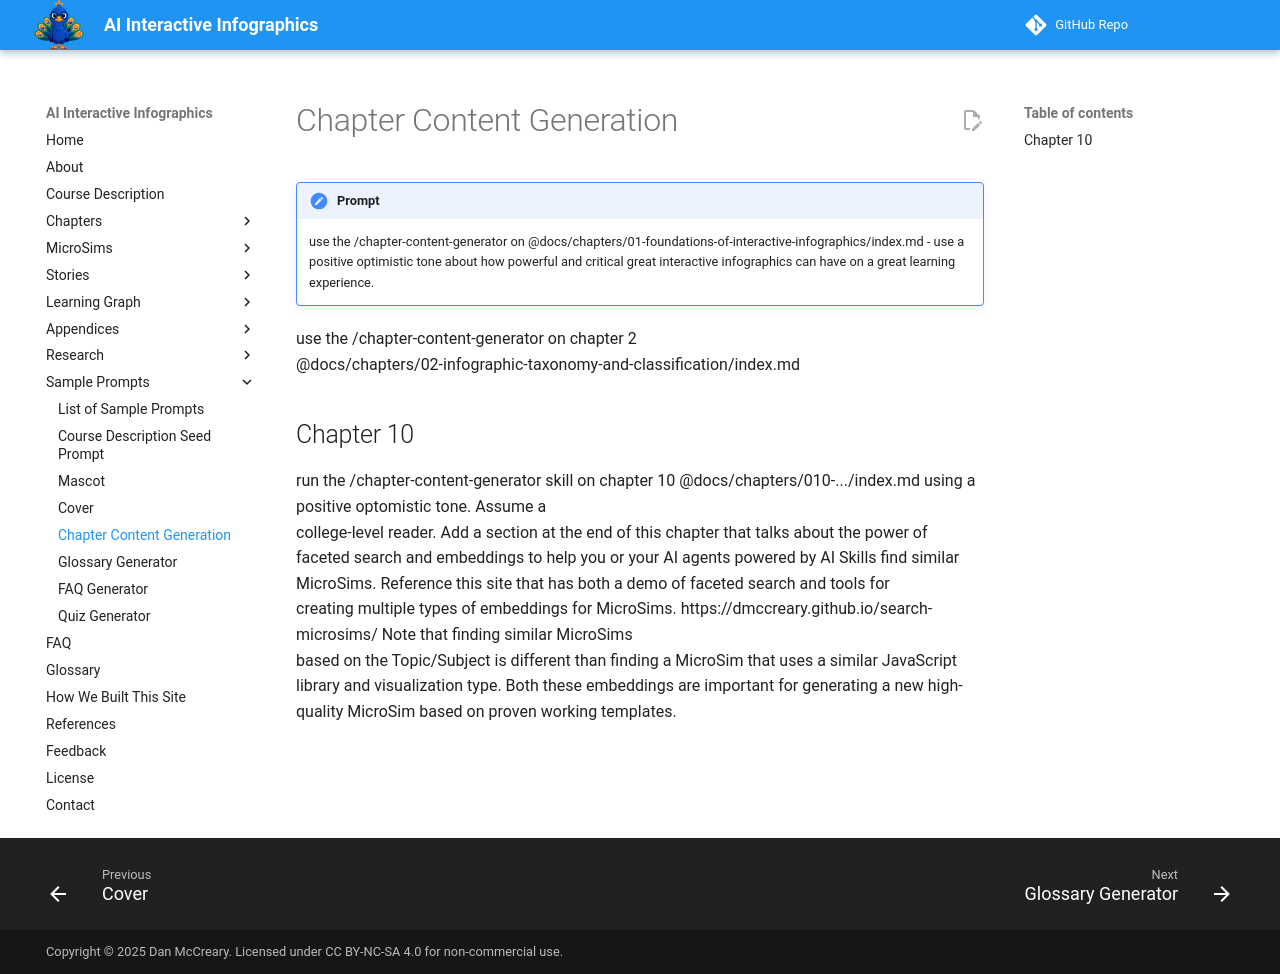

repository: dmccreary/infographics · page: prompts/10-chapter-content-generation/index.html · generator: mkdocs

# Chapter Content Generation

!!! prompt
    use the /chapter-content-generator on @docs/chapters/01-foundations-of-interactive-infographics/index.md - use a positive optimistic tone about how powerful and critical great interactive infographics can have on a great learning experience.

use the /chapter-content-generator on chapter 2                                    
@docs/chapters/02-infographic-taxonomy-and-classification/index.md 

## Chapter 10

run the /chapter-content-generator skill on chapter 10 @docs/chapters/010-.../index.md using a positive optomistic tone.  Assume a       
college-level reader.  Add a section at the end of this chapter that talks about the power of faceted search and embeddings to help you or 
 your AI agents powered by AI Skills find similar MicroSims.  Reference this site that has both a demo of faceted search and tools for     
creating multiple types of embeddings for MicroSims.  https://dmccreary.github.io/search-microsims/  Note that finding similar MicroSims   
based on the Topic/Subject is different than finding a MicroSim that uses a similar JavaScript library and visualization type.  Both these 
 embeddings are important for generating a new high-quality MicroSim based on proven working templates.                                    
      
